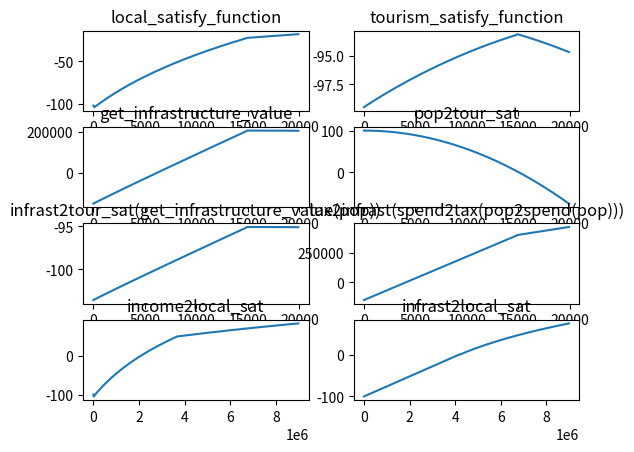

Write the Python code that produced this figure.
import math
def f_income(x):
    return -(232 * x * (1 - x / 100000))

def f_life_pressure(x):
    return (x / 100000 * x + 0.1 * x / 100000)

def f_2(x):
    return 1778594.35*(0.946)**(x/0.048)
def f_3(x):
    return 1670000*0.946**(10*x-48)

def func_1(x):
    x/=10 #gg
    if x <= 420000:
        r = x*2.408037064506496884000038528593e-4
    else:
        r = math.log(((x-1)/4000)+3, 1.01)-370
    if r > 200:
        r = 200
    return r

def func_2(x):
    if x <= 0:
        return -100
    else:

        if x<=135000:
            r = math.log(((x/12)+6500)/480000, 5)+2.25
        else:
            r = math.log((x+400000)/480000, 10)+0.152

        r *= (100/0.4)

        return r



def pop2spend(x):
    return x*(232+50)

def spend2income(x, TAX_RATE=0.13):
    return x*(1-TAX_RATE)

def spend2tax(x, TAX_RATE=0.13):
    return x*TAX_RATE

def pop2infrastructure(x):
    return -(8*x**1.05)

def infrast2tour_sat(x):
    return func_1(x)-100

def pop2tour_sat(x):
    r = x/1500 + 1
    r = -(r**2)+2*r+100
    # r = -(x**1.001+25000)/250
    # print(f'pop: {x}; pop2tour_sat: {r}')
    return r

def infrast2local_sat(x):
    r = func_1(x)-100
    return r

def income2local_sat(x):
    x = (x*(365/10000))
    r = (func_2(x))
    # print(f'income pre house: {x}; income2local_sat: {r}')
    return r

def tax2infrast(x):
    if x <= 546000:
        r = (x - 150000) * 1
    else:
        r = (x/1.2) * (25/(math.log(100*x, 1.4))) + 183000
    # print(f'tax: {x}; tax2infrast: {r}')
    return r

def get_infrastructure_value(pop, tax_rate=0.13):
    # print(f'pop: {pop}; infrast: {pop2infrastructure(pop)} + {tax2infrast(spend2tax(pop2spend(pop)))}')
    return pop2infrastructure(pop) + tax2infrast(spend2tax(pop2spend(pop), tax_rate))

def local_satisfy_function(pop, tax_rate=0.13):
    r = income2local_sat(spend2income(pop2spend(pop), tax_rate))*0.5 + infrast2local_sat(get_infrastructure_value(pop, tax_rate))*0.5
    # print(f'pop: {pop}; local_satisfy_function={income2local_sat(spend2income(pop2spend(pop)))} + {infrast2local_sat(get_infrastructure_value(pop))*0.5}')
    return r

def tourism_satisfy_function(pop, tax_rate=0.13):
    r1 = infrast2tour_sat(get_infrastructure_value(pop, tax_rate))*0.98
    r2 = pop2tour_sat(pop)*0.02
    r = r1 + r2
    return r

if __name__ == '__main__':
    import matplotlib.pyplot as plt
    import numpy as np
    figure = plt.figure()


    models_pop = [
        {
            'name': 'local_satisfy_function',
            'func': local_satisfy_function
        },
        {
            'name': 'tourism_satisfy_function',
            'func': tourism_satisfy_function
        },
        {
            'name': 'get_infrastructure_value',
            'func': get_infrastructure_value
        },
        {
            'name': 'pop2tour_sat',
            'func': pop2tour_sat
        },
        {
            'name': 'infrast2tour_sat(get_infrastructure_value(pop))',
            'func': lambda xx : infrast2tour_sat(get_infrastructure_value(xx))
        },
        {
            'name': 'tax2infrast(spend2tax(pop2spend(pop)))',
            'func': lambda xxx : tax2infrast(spend2tax(pop2spend(xxx)))
        }
    ]

    models_doller = [
        {
            'name': 'income2local_sat',
            'func': income2local_sat
        },
        {
            'name': 'infrast2local_sat',
            'func': infrast2local_sat
        }
    ]

    for index, model in enumerate(models_pop):
        X = np.arange(0, 20000,100)
        ax = figure.add_subplot(4,2,index+1)
        ax.set_title(model['name'])
        y = []
        for x in X:
            y.append(model['func'](x))
        ax.plot(X,y)
    for index, model in enumerate(models_doller):
        X = np.arange(0, 20000*450, 10000)
        ax = figure.add_subplot(4,2,index+1+6)
        ax.set_title(model['name'])
        y = []
        for x in X:
            y.append(model['func'](x))
        ax.plot(X,y)
    plt.show()

